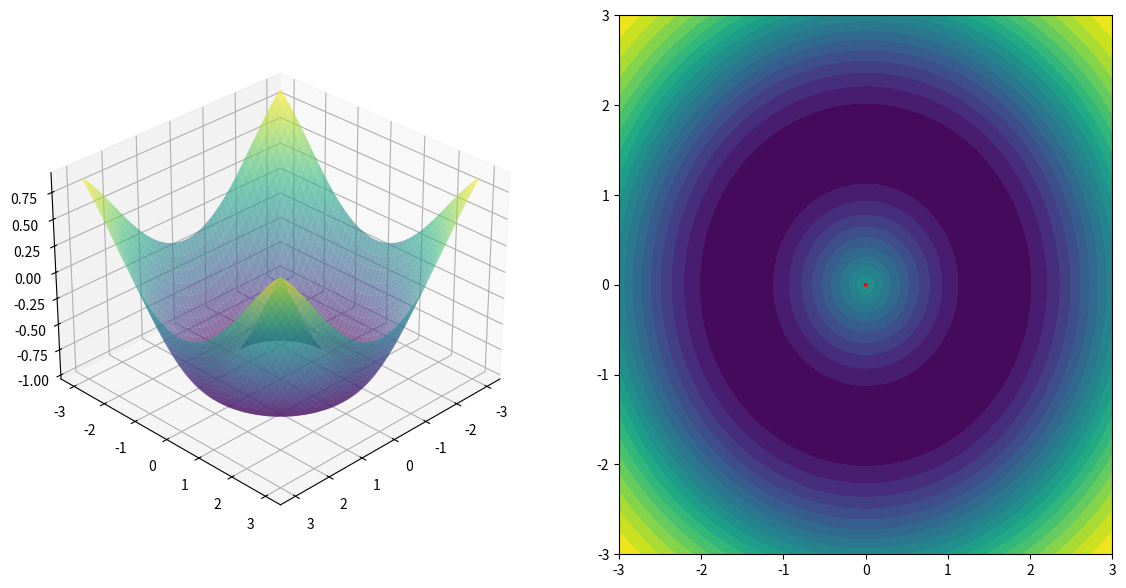

The script that saved this image: (Note: this script raises an exception after producing the figure.)

import numpy as np
from collections import deque
import matplotlib.pyplot as plt
import matplotlib.animation as animation
from mpl_toolkits.mplot3d import Axes3D


# The complex function
def complex_func(x, y):
    return -np.sin(np.sqrt(x**2 + y**2))

# The gradient of the function
def gradient(x, y):
    r = np.sqrt(x**2 + y**2)
    return -np.array([x/r * np.cos(r), y/r * np.cos(r)])

# Gradient descent path function with precomputed gradients
def gradient_descent_path(start_point, learning_rate, num_steps, momentum=0.9, gravity=0.02, height_threshold=1):
    path = []
    velocity = np.array([0, 0])
    point = start_point
    for _ in range(num_steps):
        path.append(point)
        grad = gradient(*point)
        velocity = momentum * velocity - learning_rate * grad
        point = point + velocity
        func_height = complex_func(*point)
        if func_height > height_threshold:
            velocity -= gravity * (func_height - height_threshold) * velocity
        point = point + velocity
        path.append(point)
    return np.array(path)

# Setup for the dual plot
fig = plt.figure(figsize=(14, 7))

# 3D subplot
ax3d = fig.add_subplot(121, projection='3d')
x = np.linspace(-3, 3, 100)
y = np.linspace(-3, 3, 100)
x0, x1 = np.meshgrid(x, y)
z = complex_func(x0, x1)
ax3d.plot_surface(x0, x1, z, alpha=0.6, cmap='viridis')

# Adjusting the view angle for better visibility
ax3d.view_init(elev=30, azim=45)

# 2D subplot with filled contour
ax2d = fig.add_subplot(122)
contour = ax2d.contourf(x0, x1, z, levels=20, cmap='viridis')
ax2d.set_xlim(-3, 3)
ax2d.set_ylim(-3, 3)

# Initialize paths and quivers for both plots
points = np.array([[-1, -2], [2, 1.5], [0, 3], [1, -1.5], [2, 1]])
paths = [gradient_descent_path(point, 0.05, 180) for point in points]
quivers_3d = [ax3d.quiver(0, 0, 0, 0, 0, 0, length=0.4, arrow_length_ratio=0.5, color='red', normalize=True, linewidth = 1.5) for _ in paths]
quivers_2d = [ax2d.quiver(0, 0, 0, 0, angles='xy', scale_units='xy', scale=1.25, color='red', headwidth=5, headlength=5, headaxislength=5) for _ in paths]
path_histories = [deque(maxlen=10) for _ in paths]  # For fading trails in 2D plot

# Initialize text annotations for Jacobian values on both plots
text_3d = ax3d.text2D(0.05, 0.95, "", transform=ax3d.transAxes)
text_2d = ax2d.text(0.02, 0.92, "", transform=ax2d.transAxes)

def update(frame):
    artists = []

    for i, path in enumerate(paths):
        idx = frame % len(path)
        x, y = path[idx]
        u, v = gradient(x, y)
        z = complex_func(x, y)

        # Recreating 3D quivers for each frame
        quivers_3d[i].remove()
        quivers_3d[i] = ax3d.quiver(x, y, z, u, v, 0, length=0.4, arrow_length_ratio=0.5, color='red', normalize=True, linewidth=1.5)
        artists.append(quivers_3d[i])

        # Efficiently update 2D quiver properties
        quivers_2d[i].set_UVC(u, v)
        quivers_2d[i].set_offsets([x, y])
        artists.append(quivers_2d[i])

        # Efficiently update path history for fading trails in 2D plot
        path_histories[i].append((x, y))
        while len(path_histories[i]) > 10:
            path_histories[i].popleft()

        # Draw paths with fading effect in 2D plot
        for j, pos in enumerate(path_histories[i]):
            alpha = (j + 1) / len(path_histories[i])
            point, = ax2d.plot(pos[0], pos[1], marker='o', color='blue', alpha=alpha, markersize=3)
            artists.append(point)

    # Update text annotations for Jacobian values on both plots
    x, y = paths[0][frame % len(paths[0])]
    jacobian_values = gradient(x, y)
    text_2d.set_text(f"Position (x, y): ({x:.2f}, {y:.2f})\nJacobian: ({jacobian_values[0]:.2f}, {jacobian_values[1]:.2f})")
    text_3d.set_text(f"Position (x, y): ({x:.2f}, {y:.2f})\nJacobian: ({jacobian_values[0]:.2f}, {jacobian_values[1]:.2f})")
    artists.append(text_2d)
    artists.append(text_3d)

    return artists


# Create the animation with blitting for better performance
ani = animation.FuncAnimation(fig, update, frames=65, interval=5, blit=False, repeat=True)
plt.show()

# Uncomment this line to save the animation
ani.save('/Users/<user>/Desktop/Animations/Machine-Learning-Animations/Gradient Descent/Animations/gradient_descent_side_by_side_animation.gif', writer='imagemagick', fps=20)  # Increased fps from 10 to 20

